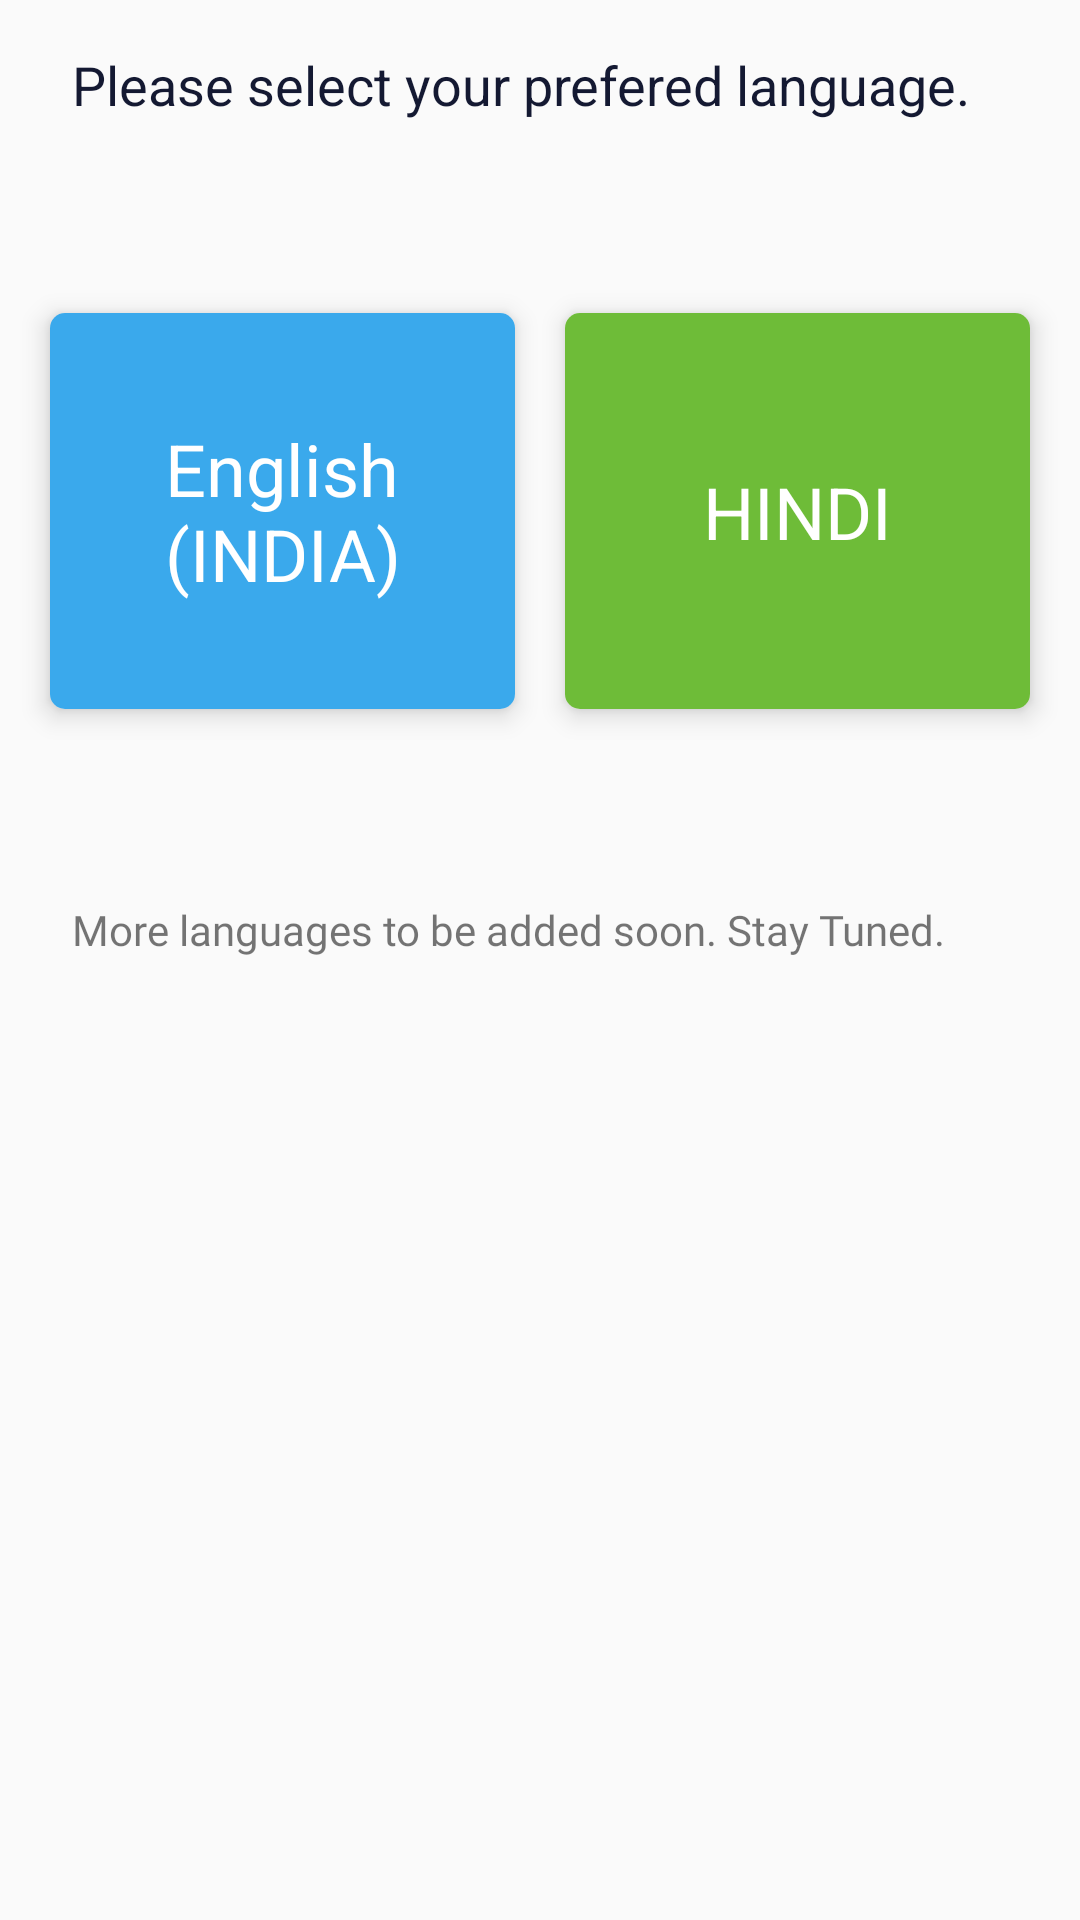

Write the Android layout XML for this screen, with the resource values it uses.
<!-- AndroidManifest.xml: application theme AppTheme -->
<!-- res/layout/fragment_language.xml -->
<?xml version="1.0" encoding="utf-8"?>
<androidx.constraintlayout.widget.ConstraintLayout xmlns:android="http://schemas.android.com/apk/res/android"
    xmlns:app="http://schemas.android.com/apk/res-auto"
    xmlns:tools="http://schemas.android.com/tools"
    android:id="@+id/frameLayout"
    android:layout_width="match_parent"
    android:layout_height="match_parent"
    tools:context=".ui.LanguageFragment">


    <TextView
        android:id="@+id/textView77"
        android:layout_width="wrap_content"
        android:layout_height="wrap_content"
        android:layout_marginStart="24dp"
        android:layout_marginTop="16dp"
        android:layout_marginEnd="24dp"
        android:text="Please select your prefered language."
        android:textColor="@color/darkForNav"
        android:textSize="18sp"
        app:layout_constraintEnd_toEndOf="parent"
        app:layout_constraintHorizontal_bias="0.0"
        app:layout_constraintStart_toStartOf="parent"
        app:layout_constraintTop_toTopOf="parent" />

    <androidx.cardview.widget.CardView
        android:id="@+id/cardView8"
        android:layout_width="155dp"
        android:layout_height="132dp"
        android:layout_marginTop="64dp"
        app:cardCornerRadius="5dp"
        app:cardElevation="5dp"
        app:layout_constraintEnd_toStartOf="@+id/cardView7"
        app:layout_constraintHorizontal_bias="0.5"
        app:layout_constraintStart_toStartOf="parent"
        app:layout_constraintTop_toBottomOf="@+id/textView77">

        <androidx.constraintlayout.widget.ConstraintLayout
            android:layout_width="match_parent"
            android:layout_height="match_parent"
            android:background="#3AA9EC">

            <TextView
                android:id="@+id/textView78"
                android:layout_width="wrap_content"
                android:layout_height="wrap_content"
                android:layout_marginStart="24dp"
                android:layout_marginTop="16dp"
                android:layout_marginEnd="24dp"
                android:layout_marginBottom="16dp"
                android:gravity="center"
                android:text="English (INDIA)"
                android:textColor="@color/white"
                android:textSize="24sp"
                app:layout_constraintBottom_toBottomOf="parent"
                app:layout_constraintEnd_toEndOf="parent"
                app:layout_constraintStart_toStartOf="parent"
                app:layout_constraintTop_toTopOf="parent" />
        </androidx.constraintlayout.widget.ConstraintLayout>
    </androidx.cardview.widget.CardView>

    <androidx.cardview.widget.CardView
        android:id="@+id/cardView7"
        android:layout_width="155dp"
        android:layout_height="132dp"
        app:cardCornerRadius="5dp"
        app:cardElevation="5dp"
        app:layout_constraintEnd_toEndOf="parent"
        app:layout_constraintHorizontal_bias="0.5"
        app:layout_constraintStart_toEndOf="@+id/cardView8"
        app:layout_constraintTop_toTopOf="@+id/cardView8">

        <androidx.constraintlayout.widget.ConstraintLayout
            android:layout_width="match_parent"
            android:layout_height="match_parent"
            android:background="#6EBC38">

            <TextView
                android:id="@+id/textView81"
                android:layout_width="wrap_content"
                android:layout_height="wrap_content"
                android:layout_marginStart="24dp"
                android:layout_marginTop="16dp"
                android:layout_marginEnd="24dp"
                android:layout_marginBottom="16dp"
                android:text="HINDI"
                android:textColor="@color/white"
                android:textSize="24sp"
                app:layout_constraintBottom_toBottomOf="parent"
                app:layout_constraintEnd_toEndOf="parent"
                app:layout_constraintStart_toStartOf="parent"
                app:layout_constraintTop_toTopOf="parent" />
        </androidx.constraintlayout.widget.ConstraintLayout>
    </androidx.cardview.widget.CardView>

    <TextView
        android:id="@+id/textView82"
        android:layout_width="0dp"
        android:layout_height="wrap_content"
        android:layout_marginStart="24dp"
        android:layout_marginTop="64dp"
        android:layout_marginEnd="24dp"
        android:fontFamily="@font/lemon"
        android:text="More languages to be added soon. Stay Tuned."
        app:layout_constraintEnd_toEndOf="parent"
        app:layout_constraintHorizontal_bias="0.0"
        app:layout_constraintStart_toStartOf="parent"
        app:layout_constraintTop_toBottomOf="@+id/cardView8" />


</androidx.constraintlayout.widget.ConstraintLayout>
<!-- resources referenced by this layout -->
<resources>
  <color name="darkForNav">#141932</color>
  <color name="white">#fff</color>
  <style name="AppTheme" parent="Theme.AppCompat.Light.NoActionBar">
          
          <item name="colorPrimary">@color/colorPrimary</item>
          <item name="colorPrimaryDark">@color/colorPrimaryDark</item>
          <item name="colorAccent">@color/colorAccent</item>
      </style>
  <color name="colorPrimary">#6200EE</color>
  <color name="colorPrimaryDark">#3700B3</color>
  <color name="colorAccent">#03DAC5</color>
</resources>
